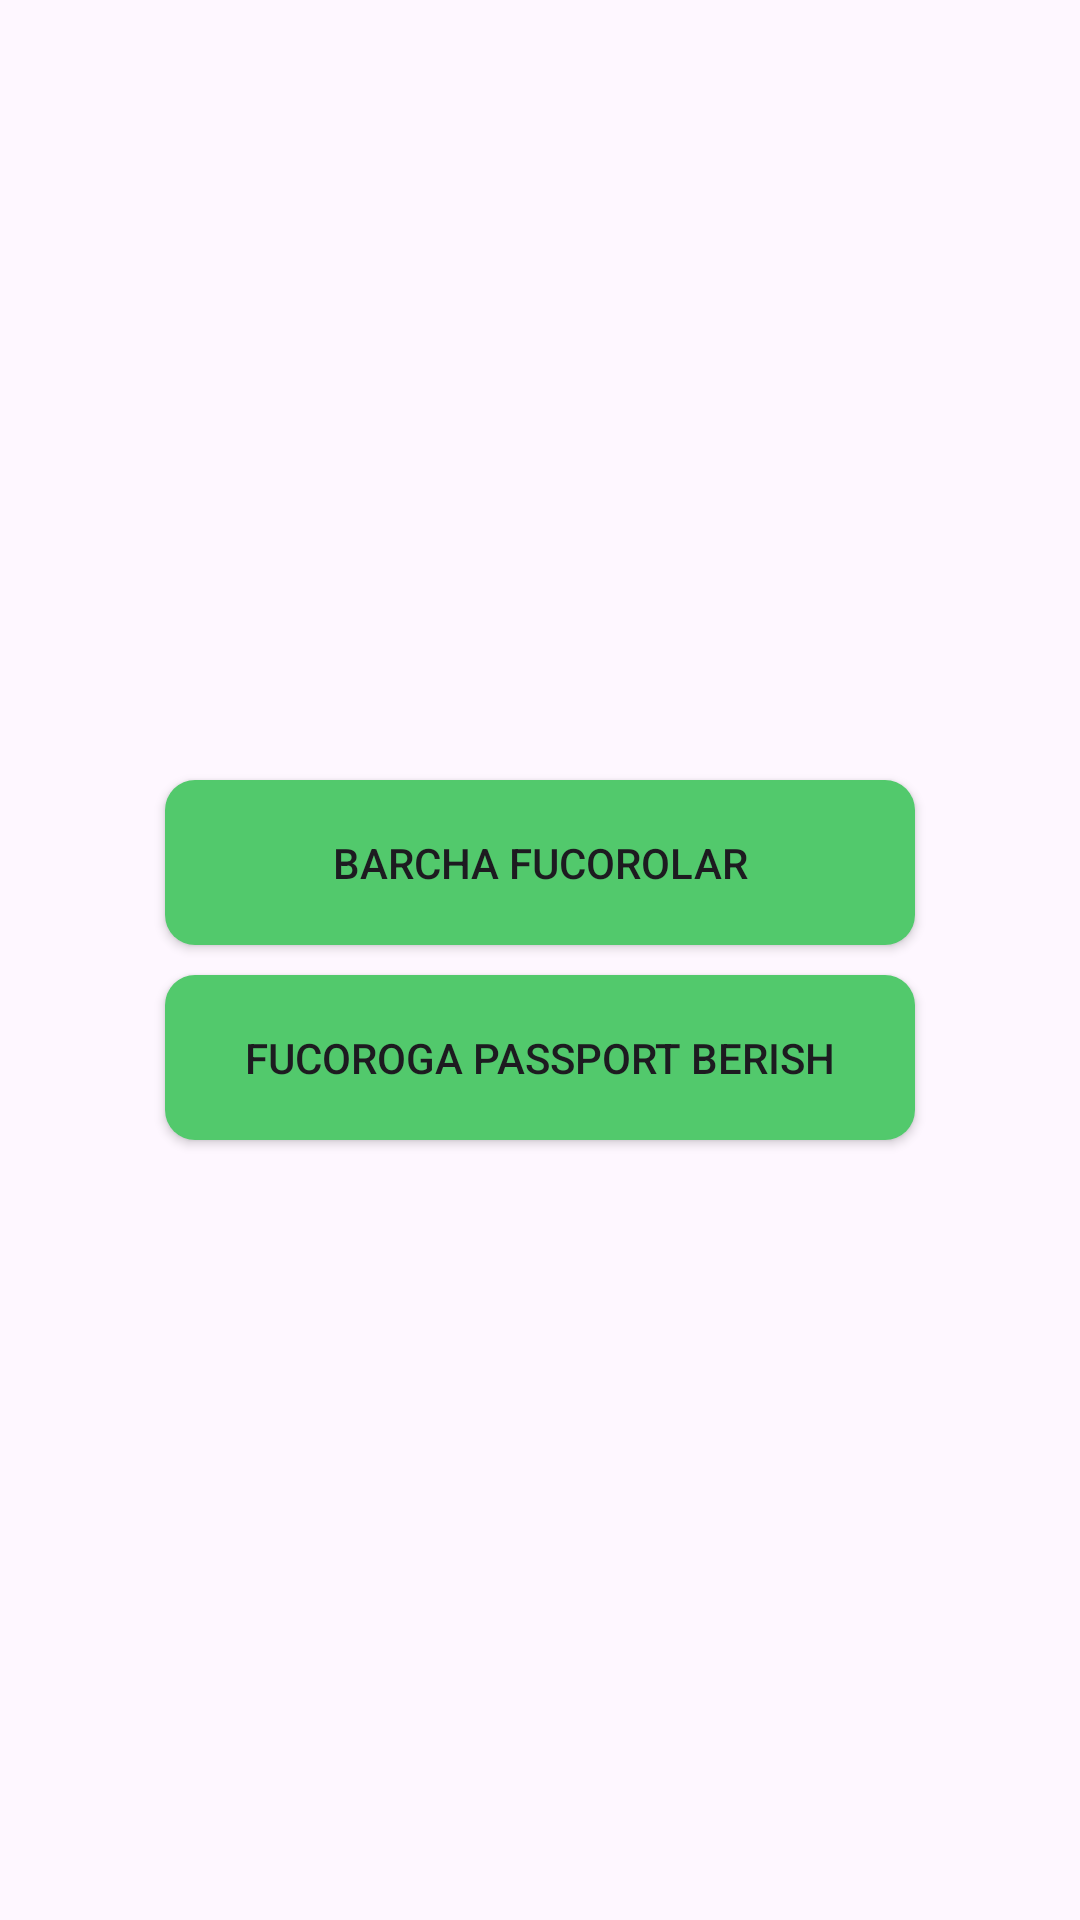

Produce the Android XML layout that renders to this screen, including the resource entries it uses.
<!-- AndroidManifest.xml: application theme Theme.Passport -->
<!-- res/layout/fragment_menu.xml -->
<?xml version="1.0" encoding="utf-8"?>
<LinearLayout xmlns:android="http://schemas.android.com/apk/res/android"
    xmlns:tools="http://schemas.android.com/tools"
    android:layout_width="match_parent"
    android:layout_height="match_parent"
    xmlns:app="http://schemas.android.com/apk/res-auto"
    android:gravity="center"
    android:padding="20dp"
    android:orientation="vertical"
    tools:context=".ui.fragment.MenuFragment">

   <Button
       android:id="@+id/b_all_users"
       android:layout_width="250dp"
       android:layout_height="55dp"
       android:background="@drawable/gg"
       app:backgroundTint="@null"
       android:text="Barcha fucorolar"/>
    <Button
        android:id="@+id/b_add_user"
        android:layout_width="250dp"
        android:layout_marginTop="10dp"
        android:layout_height="55dp"
        android:background="@drawable/gg"
        app:backgroundTint="@null"
        android:text="Fucoroga passport berish"/>


</LinearLayout>
<!-- resources referenced by this layout -->
<resources>
  <!-- drawable gg (drawable) -->
  <?xml version="1.0" encoding="utf-8"?>
  <selector xmlns:android="http://schemas.android.com/apk/res/android">
  <item>
      <shape android:shape="rectangle">
          <corners android:radius="10dp"/>
          <solid android:color="@color/greencolor"/>
      </shape>
  </item>
  </selector>
  <style name="Theme.Passport" parent="Base.Theme.Passport" />
  <color name="greencolor">#52C96C</color>
  <style name="Base.Theme.Passport" parent="Theme.Material3.DayNight.NoActionBar">
          
          
      </style>
</resources>
